pico-8 play session: mixed d-pad (fixed 12-tick cycle)

[t = 1 s] mixed d-pad (1.2s cycle ×~1): → ← ↑ ↓ + 🅾/❎ taps, ~1s
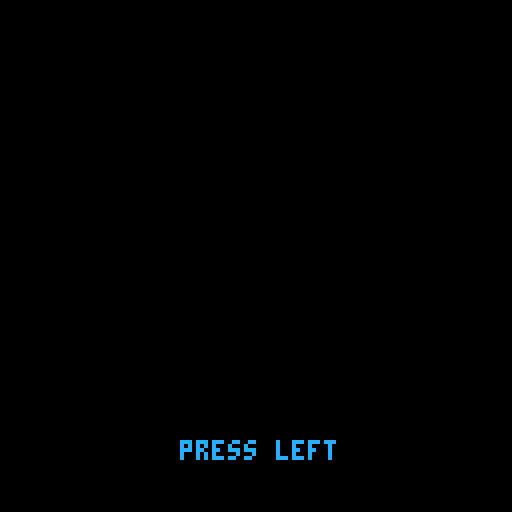
[t = 2 s] mixed d-pad (1.2s cycle ×~1): → ← ↑ ↓ + 🅾/❎ taps, ~2s
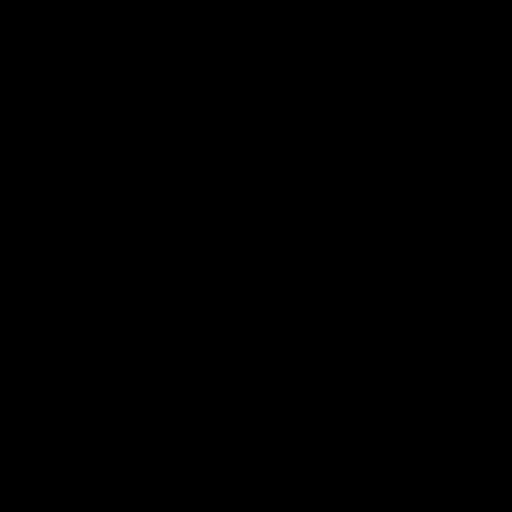
[t = 4 s] mixed d-pad (1.2s cycle ×~3): → ← ↑ ↓ + 🅾/❎ taps, ~4s
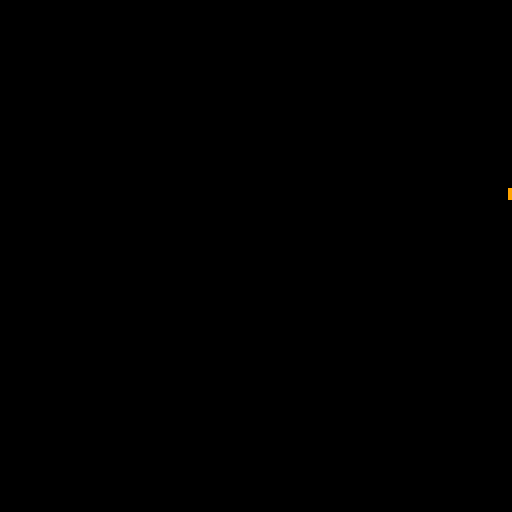
[t = 6 s] mixed d-pad (1.2s cycle ×~5): → ← ↑ ↓ + 🅾/❎ taps, ~6s
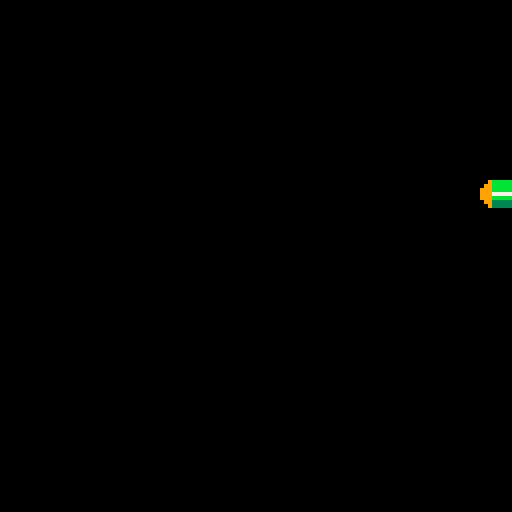
[t = 8 s] mixed d-pad (1.2s cycle ×~6): → ← ↑ ↓ + 🅾/❎ taps, ~8s
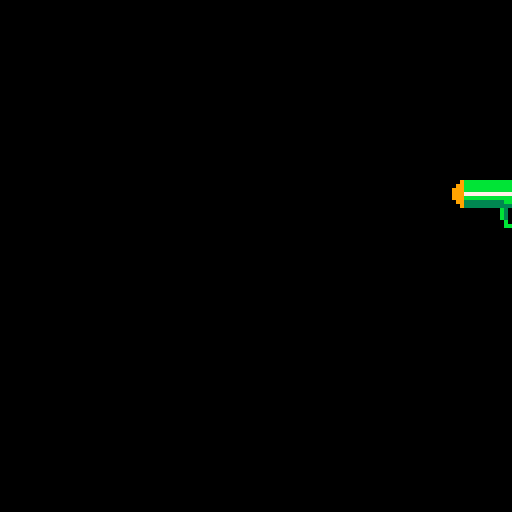

pico-8 cartridge
version 29
__lua__
-- hello world
-- by zep
trg1=0
trg2=0
trg3=0
trg4=0
trg5=0
x=150
dx=0

function gun()
if trg1==0 then
	if (btn(0)) then
	trg4=1
	dx=-1
	end
end
x+=dx

end

function stopgun()
if x==45 then
trg1=1
end
end

function _update()
gun()
stopgun()
end

function _draw()
	cls()
	
if trg1==1 then
	if trg2==0 then
	music(0)	
	end
	trg2=1	
	for col = 14,7,-1 do
		for i=1,11 do
			t1 = t()*30 + i*4 - col*2
			x = 16+i*8     +cos(t1/90)*3
			y = 88+(col-7)+cos(t1/50)*5
			pal(7,col)
			spr(16+i, x, y)
		end
 end
end
	if trg4==0 then
	print("press left",45,110,12)
	end
 if trg1==0 then
	spr(12,x,40,4,4)
	end
	if trg1==1 then
	spr(12,45,40,4,4)
	end
end
__gfx__
00000000000000000000000000000000000000000000000000000000000000000000000000000000000000000000000000000000000000000000000000000000
00000000000000000000000000000000000000000000000000000000000000000000000000000000000000000000000000000000000000000000000000000000
00000000000000000000000000000000000000000000000000000000000000000000000000000000000000000000000000000000000000000000000000000000
00000000000000000000000000000000000000000000000000000000000000000000000000000000000000000000000000000000000000000000000000000000
00000000000000000000000000000000000000000000000000000000000000000000000000000000000000000000000000000000000000000000000099000000
0000000000000000000000000000000000000000000000000000000000000000000000000000000000000000000000000009bbbbbbbbbbbbbbbbbbbbbbb00000
0000000000000000000000000000000000000000000000000000000000000000000000000000000000000000000000000099bbbbbbbbbbbbbbbbbbbbbbbb0000
0000000000000000000000000000000000000000000000000000000000000000000000000000000000000000000000000999bbbbbbbbbbbbbbbbbbbbbbbbb000
00000000000000000000000000000000000000000000000000000000000000000000000000000000000000000000000009997777777777777777bbbbbbbbb000
0000000077000770077777007700077000777700077777000777777007777700077777000777770007777700000000000999bbbbbbbbbbbbbbb7777bbbbbb000
00000000770007700770000077700770000770000770077007777770077000000770000007700000077000000000000000993333333333bbbbbbbb77bbbb0000
00000000770007700770000077770770000770000770077007000000077000000770000007700000077000000000000000093333333333333333333333330000
0000000077000770077770007707077000077000077777000777777007777000077770000777700007777000000000000000000000000b300000bbb7bbb00000
0000000007707700077000007707777000077000077007700000007007700000077000000770000007700000000000000000000000000b300070bb7777b00000
0000000000777000077000007700777000077000077007700777777007700000077000000770000007700000000000000000000000000b300077777777bb0000
00000000000700000777770077000770007777000770077007777770077777000777770007777700077777000000000000000000000000b000700b7777bb0000
00000000000000000000000000000000000000000000000000000000000000000000000000000000000000000000000000000000000000bb33000bbbbbbb0000
0000000000000000000000000000000000000000000000000000000000000000000000000000000000000000000000000000000000000000bbb33bbbbbbb0000
0000000000000000000000000000000000000000000000000000000000000000000000000000000000000000000000000000000000000000000bbbbbbbbb0000
000000000000000000000000000000000000000000000000000000000000000000000000000000000000000000000000000000000000000000000bbbbbbb0000
0000000000000000000000000000000000000000000000000000000000000000000000000000000000000000000000000000000000000000000003bbbbbb0000
0000000000000000000000000000000000000000000000000000000000000000000000000000000000000000000000000000000000000000000003bbbbbbb000
00000000000000000000000000000000000000000000000000000000000000000000000000000000000000000000000000000000000000000000003bbbbbb000
00000000000000000000000000000000000000000000000000000000000000000000000000000000000000000000000000000000000000000000003bbbbbb000
000000000000000000000000000000000000000000000000000000000000000000000000000000000000000000000000000000000000000000000033bbbbb000
00000000000000000000000000000000000000000000000000000000000000000000000000000000000000000000000000000000000000000000000333330000
